Labelled photos from "dataset_real", an image-classification folder in pedrobicas/oceanmind-acv-computer-vision. The possible labels are: algas, anomalia termica, nuvens, normal ocean, tempestade.

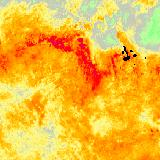
Label: anomalia termica

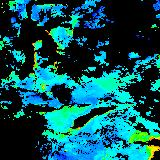
Label: algas

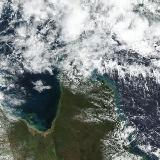
Label: tempestade

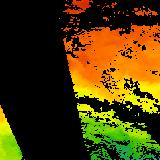
Label: anomalia termica

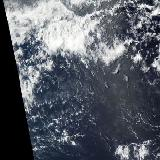
Label: nuvens

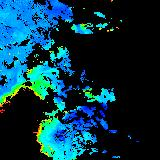
Label: algas
